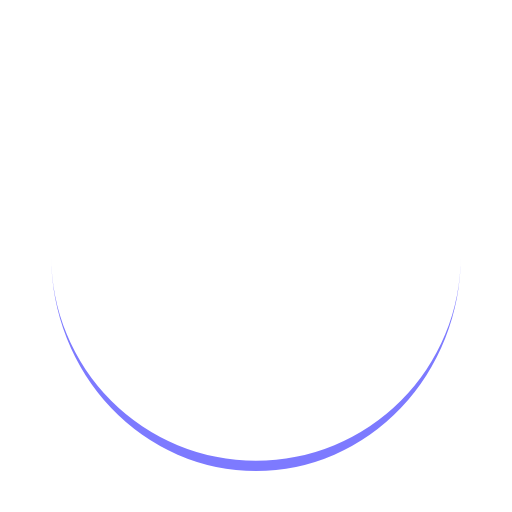
t = 0.00 s
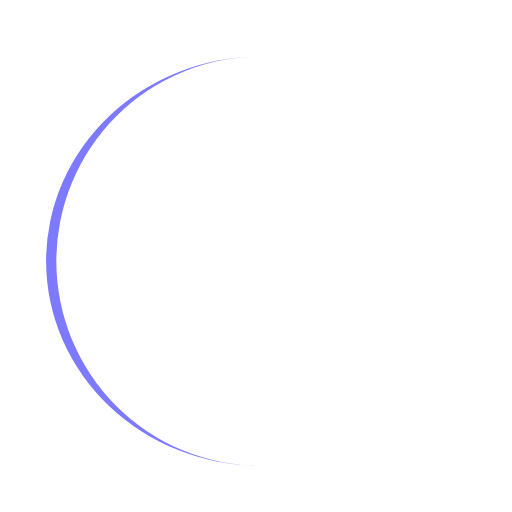
t = 0.25 s
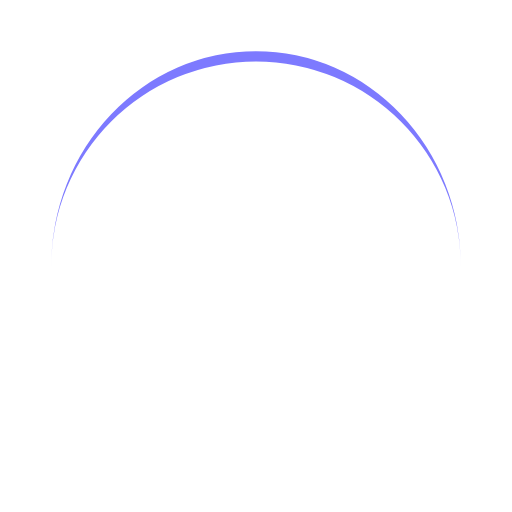
t = 0.50 s
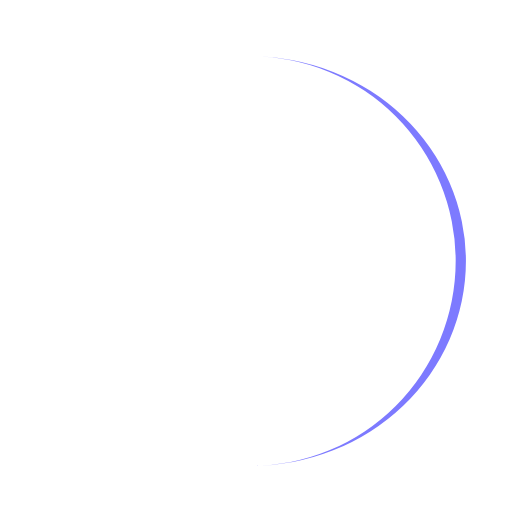
t = 0.75 s

The animated SVG that drew these frames (rendered in a browser with its animation timeline set to each time). Animation: 1 SMIL element (animateTransform=1); one cycle of 1.00 s, repeats indefinitely.

<?xml version="1.0" encoding="utf-8"?>
<svg xmlns="http://www.w3.org/2000/svg" xmlns:xlink="http://www.w3.org/1999/xlink" style="margin: auto; background: rgba(255, 255, 255, 0); display: block; shape-rendering: auto;" width="200px" height="200px" viewBox="0 0 100 100" preserveAspectRatio="xMidYMid">
<path d="M10 50A40 40 0 0 0 90 50A40 42 0 0 1 10 50" fill="#7d7aff" stroke="none">
  <animateTransform attributeName="transform" type="rotate" dur="1s" repeatCount="indefinite" keyTimes="0;1" values="0 50 51;360 50 51"></animateTransform>
</path>
<!-- [ldio] generated by https://loading.io/ --></svg>